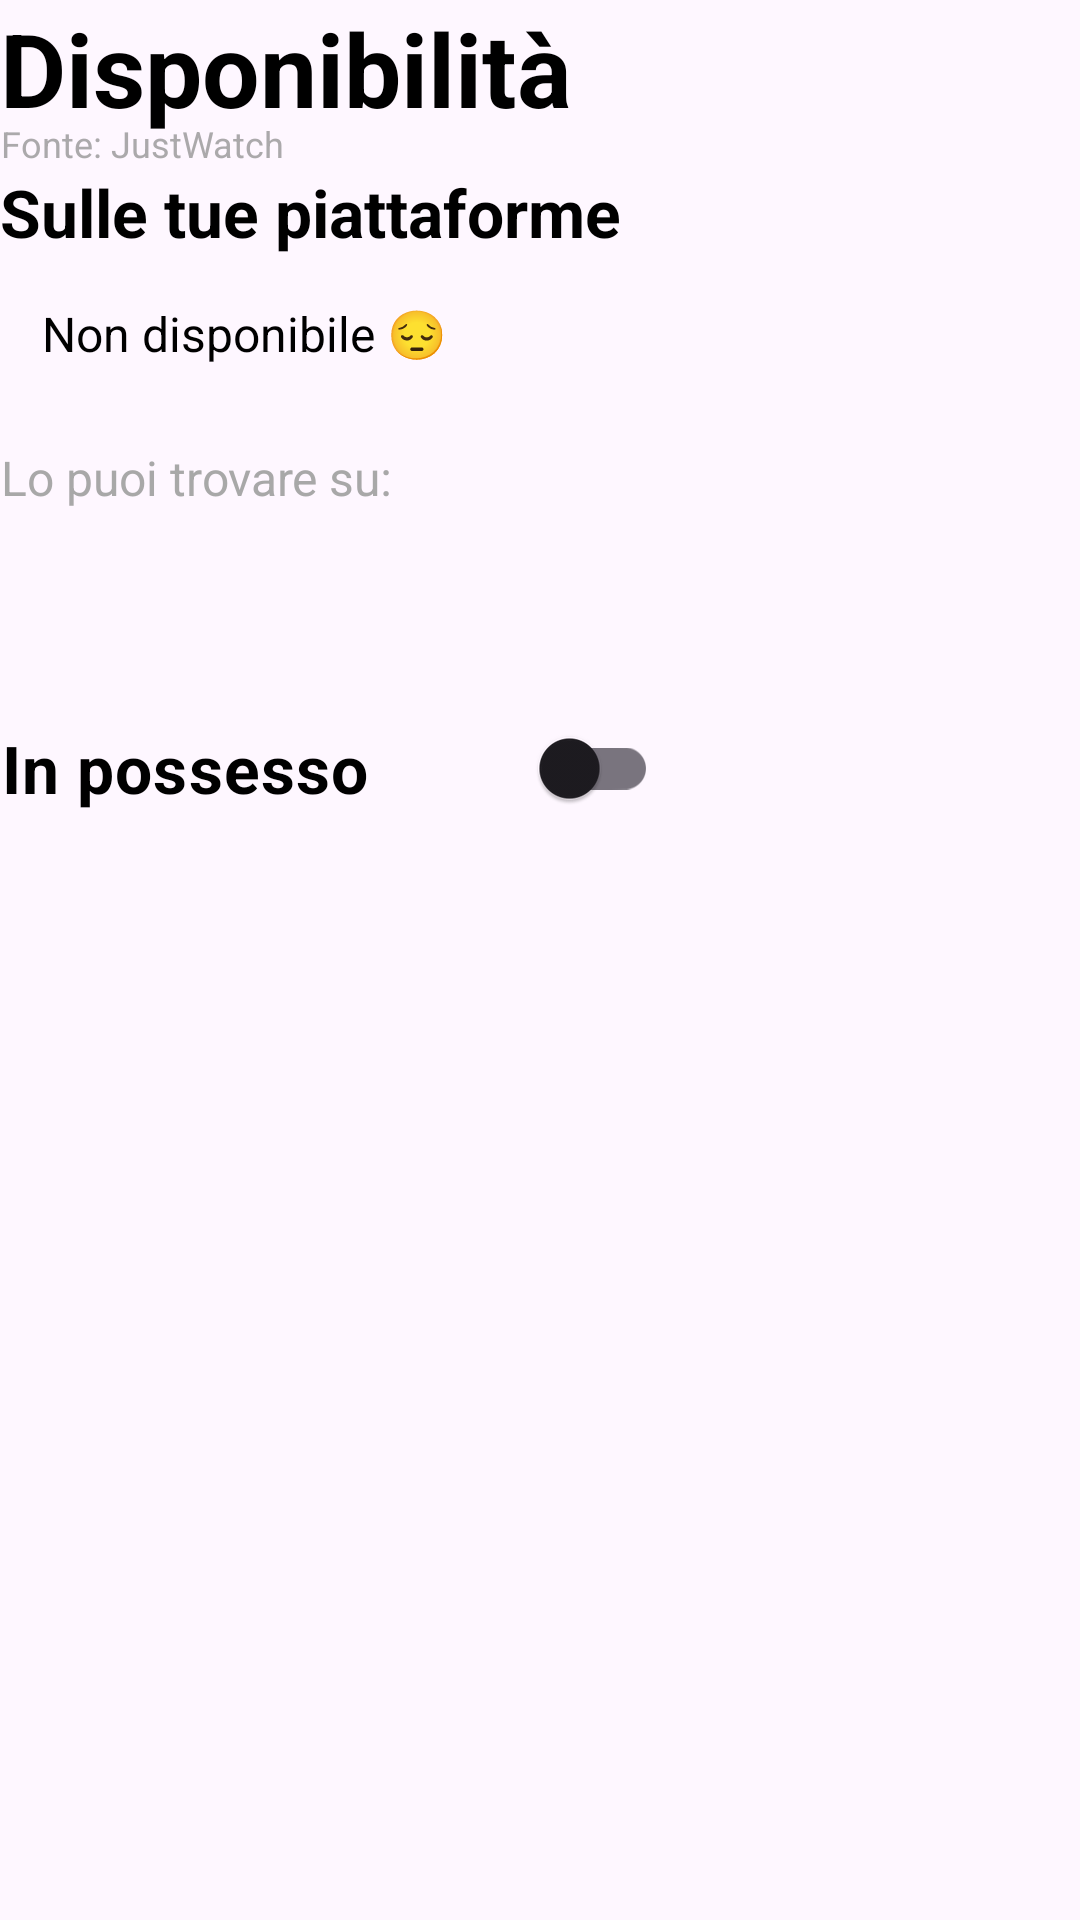

Reconstruct the res/layout file that produces this screen, plus the resources it refers to.
<!-- AndroidManifest.xml: application theme Base.Theme.Test -->
<!-- res/layout/fragment_dove_vedere.xml -->
<RelativeLayout xmlns:android="http://schemas.android.com/apk/res/android"
    xmlns:tools="http://schemas.android.com/tools"
    android:layout_width="match_parent"
    android:layout_height="match_parent"
    tools:context="unitn.app.activities.dettaglio.FragmentDoveVedere"
    tools:ignore="HardcodedText">

    <LinearLayout
        android:id="@+id/infoProvider"
        android:layout_width="wrap_content"
        android:layout_height="wrap_content"
        android:layout_alignParentStart="true"
        android:orientation="vertical">

        <TextView
            android:id="@+id/DoveVederloText"
            style="@style/Header"
            android:layout_width="wrap_content"
            android:layout_height="wrap_content"
            android:text="Disponibilità"
            android:textSize="34sp" />

        <TextView
            android:id="@+id/infoProviderText"
            style="@style/normalText"
            android:layout_width="wrap_content"
            android:layout_height="wrap_content"
            android:layout_marginTop="-6sp"
            android:text="Fonte: JustWatch"
            android:textColor="#B78A8A8A"
            android:textSize="12sp" />
    </LinearLayout>

    <TextView
        android:id="@+id/piattaformeUser"
        style="@style/Header"
        android:layout_width="wrap_content"
        android:layout_height="wrap_content"
        android:layout_below="@id/infoProvider"
        android:text="Sulle tue piattaforme" />

    <LinearLayout
        android:id="@+id/listaPiattaformeUser"
        android:layout_width="wrap_content"
        android:layout_height="48dp"
        android:layout_below="@+id/piattaformeUser"
        android:layout_alignParentStart="true"
        android:layout_marginStart="14dp"
        android:layout_marginTop="15dp"
        android:orientation="horizontal">

        <TextView
            style="@style/normalText"
            android:id="@+id/alertNoPiattaforme"
            android:layout_width="wrap_content"
            android:layout_height="wrap_content"
            android:text="Non disponibile 😔" />

    </LinearLayout>

    <TextView
        android:id="@+id/altrePiattaforme"
        style="@style/normalText"
        android:layout_width="wrap_content"
        android:layout_height="wrap_content"
        android:layout_below="@id/listaPiattaformeUser"
        android:text="Lo puoi trovare su:"
        android:textColor="@color/GrigioScuro" />

    <LinearLayout
        android:id="@+id/listaAltrePiattaforme"
        android:layout_width="wrap_content"
        android:layout_height="32dp"
        android:layout_below="@+id/altrePiattaforme"
        android:layout_alignParentStart="true"
        android:layout_marginStart="8dp"
        android:layout_marginTop="10dp"
        android:orientation="horizontal" />

    <androidx.appcompat.widget.SwitchCompat
        android:id="@+id/switchLocal"
        style="@style/Header"
        android:layout_width="wrap_content"
        android:layout_height="wrap_content"
        android:layout_below="@+id/listaAltrePiattaforme"
        android:layout_marginTop="20dp"
        android:text="In possesso          " />
</RelativeLayout>
<!-- resources referenced by this layout -->
<resources>
  <color name="GrigioScuro">#E69E9E9E</color>
  <style name="Header">
          <item name="android:textColor">@color/normalText</item>
          <item name="android:gravity">center</item>
          <item name="android:textSize">22sp</item>
          <item name="android:textStyle">bold</item>
      </style>
  <style name="normalText">
          <item name="android:textColor">@color/normalText</item>
          <item name="android:layout_width">wrap_content</item>
          <item name="android:layout_height">match_parent</item>
          <item name="android:gravity">center</item>
          <item name="android:textAlignment">center</item>
          <item name="android:textSize">16sp</item>
      </style>
  <style name="Base.Theme.Test" parent="Theme.Material3.DayNight.NoActionBar" />
  <color name="normalText">#FF000000</color>
</resources>
